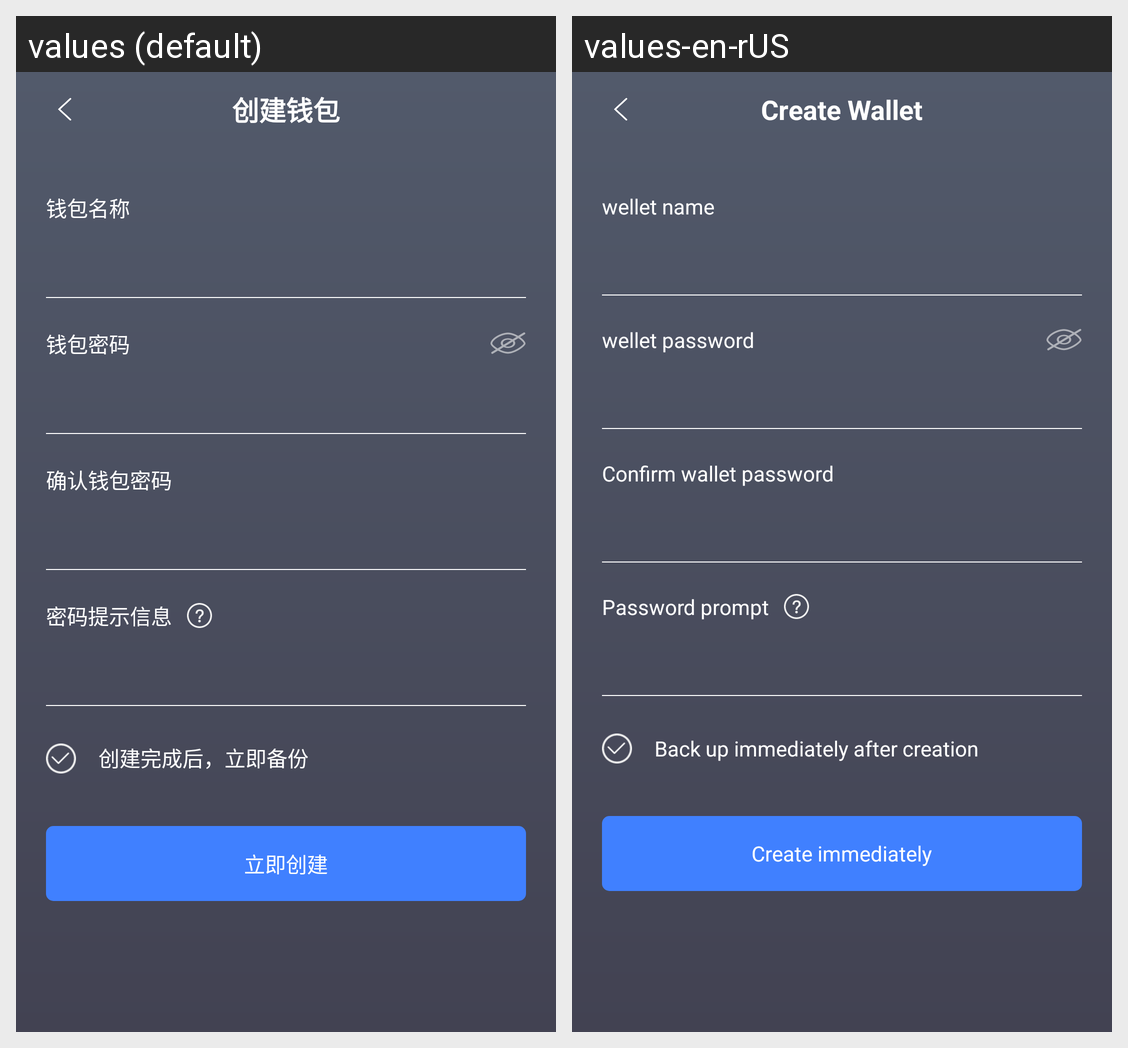

This grid shows one Android layout under two languages. Give, for every string resource on the screen, its name, the default text and each shown locale's text.
Android screen res/layout/activity_keystore_create.xml rendered under 2 locales, left to right: values (default), values-en-rUS. Device: Nexus 5 (rendered at 1080×1920; each locale shown at half size, 540×960, under a caption strip naming it); theme AppTheme.
Strings drawn on this screen, with the default value and each locale's value (text and hints the layout hard-codes, and strings that could not be matched under every locale, appear in the picture but are not listed):

create_wallet
  values: 创建钱包
  values-en-rUS: Create Wallet

wellet_name
  values: 钱包名称
  values-en-rUS: wellet name

wellet_psd
  values: 钱包密码
  values-en-rUS: wellet password

confirm_wallet
  values: 确认钱包密码
  values-en-rUS: Confirm wallet password

password_tilps_mas
  values: 密码提示信息
  values-en-rUS: Password prompt

back_up_immediately
  values: 创建完成后，立即备份
  values-en-rUS: Back up immediately after creation

establish
  values: 立即创建
  values-en-rUS: Create immediately
